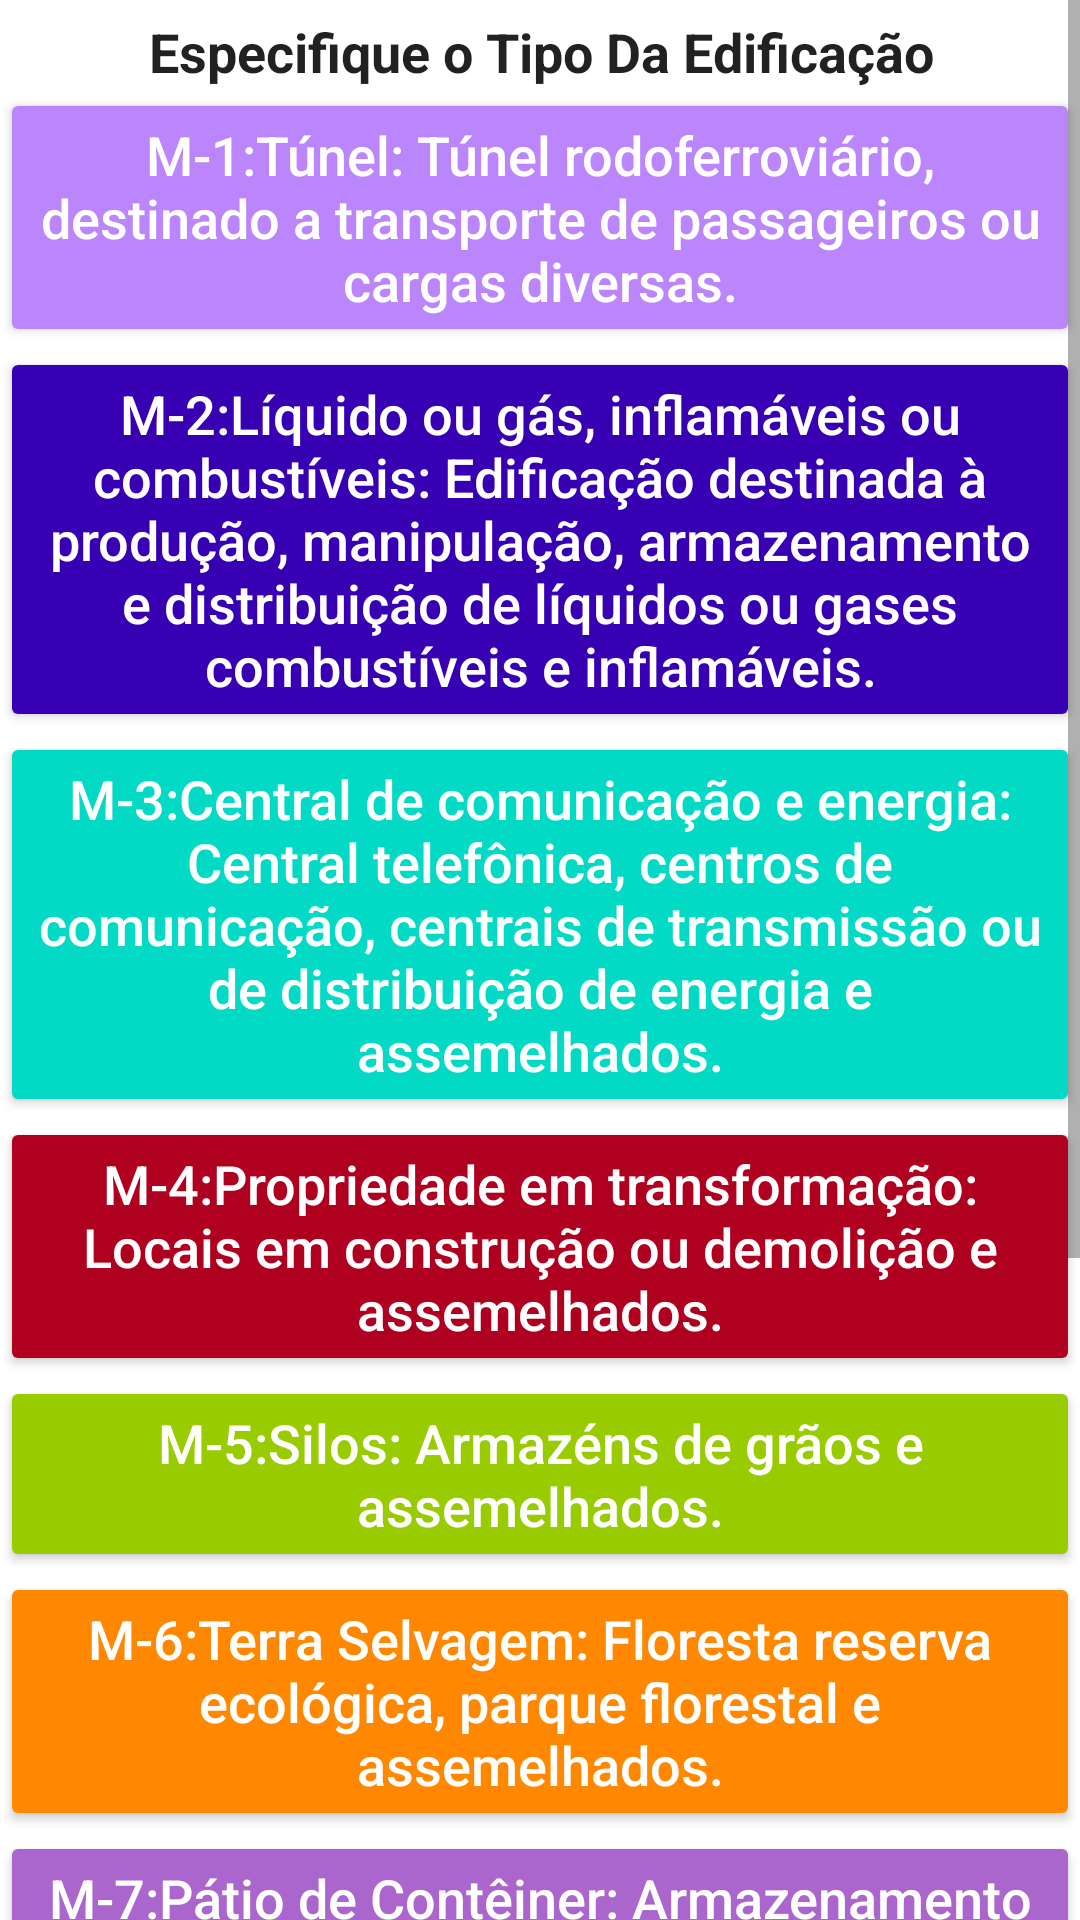

Layout XML and referenced resources for this Android screen:
<!-- AndroidManifest.xml: application theme Theme.SESCIP_Vistorias -->
<!-- res/layout/activity_divisao_m.xml -->
<RelativeLayout xmlns:android="http://schemas.android.com/apk/res/android"
    xmlns:app="http://schemas.android.com/apk/res-auto"
    xmlns:tools="http://schemas.android.com/tools"
    android:layout_width="match_parent"
    android:layout_height="wrap_content"
    tools:context="br.com.stone4.divisoes.DivisaoM">

    <ScrollView
        android:layout_width="match_parent"
        android:layout_height="wrap_content">

        <LinearLayout
            android:id="@+id/lay_vert"
            android:layout_width="match_parent"
            android:layout_height="wrap_content"
            android:orientation="vertical">

            <TextView
                android:id="@+id/tv_divm"
                style="@style/DivisaoOrienta"
                android:layout_width="match_parent"
                android:layout_height="wrap_content"
                android:layout_marginTop="5dp"
                android:hint="@string/tv_divaorienta"
                app:layout_constraintEnd_toEndOf="parent"
                app:layout_constraintStart_toStartOf="parent"
                app:layout_constraintTop_toTopOf="parent" />

            <Button
                android:id="@+id/M1"
                android:layout_width="match_parent"
                android:layout_height="wrap_content"
                android:hint="@string/button_M1"
                android:onClick="onClick"
                android:textColorHint="@color/white"
                android:textSize="18sp"
                app:backgroundTint="@color/purple_200" />

            <Button
                android:id="@+id/M2"
                android:layout_width="match_parent"
                android:layout_height="wrap_content"
                android:hint="@string/button_M2"
                android:onClick="onClick"
                android:textColorHint="@color/white"
                android:textSize="18sp"
                app:backgroundTint="@color/purple_700" />

            <Button
                android:id="@+id/M3"
                android:layout_width="match_parent"
                android:layout_height="wrap_content"
                android:hint="@string/button_M3"
                android:onClick="onClick"
                android:textColorHint="@color/white"
                android:textSize="18sp"
                app:backgroundTint="@color/teal_200" />

            <Button
                android:id="@+id/M4"
                android:layout_width="match_parent"
                android:layout_height="wrap_content"
                android:hint="@string/button_M4"
                android:onClick="onClick"
                android:textColorHint="@color/white"
                android:textSize="18sp"
                app:backgroundTint="@color/design_default_color_error" />

            <Button
                android:id="@+id/M5"
                android:layout_width="match_parent"
                android:layout_height="wrap_content"
                android:hint="@string/button_M5"
                android:onClick="onClick"
                android:textColorHint="@color/white"
                android:textSize="18sp"
                app:backgroundTint="@android:color/holo_green_light" />

            <Button
                android:id="@+id/M6"
                android:layout_width="match_parent"
                android:layout_height="wrap_content"
                android:hint="@string/button_M6"
                android:onClick="onClick"
                android:textColorHint="@color/white"
                android:textSize="18sp"
                app:backgroundTint="@android:color/holo_orange_dark" />

            <Button
                android:id="@+id/M7"
                android:layout_width="match_parent"
                android:layout_height="wrap_content"
                android:hint="@string/button_M7"
                android:onClick="onClick"
                android:textColorHint="@color/white"
                android:textSize="18sp"
                app:backgroundTint="@android:color/holo_purple" />

            <Button
                android:id="@+id/M8"
                android:layout_width="match_parent"
                android:layout_height="wrap_content"
                android:hint="@string/button_M8"
                android:onClick="onClick"
                android:textColorHint="@color/white"
                android:textSize="18sp"
                app:backgroundTint="@android:color/holo_red_light" />

            <Button
                android:id="@+id/M9"
                android:layout_width="match_parent"
                android:layout_height="wrap_content"
                android:hint="@string/button_M9"
                android:onClick="onClick"
                android:textColorHint="@color/white"
                android:textSize="18sp"
                app:backgroundTint="@color/purple_700" />

            <Button
                android:id="@+id/M10"
                android:layout_width="match_parent"
                android:layout_height="wrap_content"
                android:hint="@string/button_M10"
                android:onClick="onClick"
                android:textColorHint="@color/white"
                android:textSize="18sp"
                app:backgroundTint="@android:color/holo_green_light" />


        </LinearLayout>
    </ScrollView>

</RelativeLayout>
<!-- resources referenced by this layout -->
<resources>
  <color name="purple_200">#FFBB86FC</color>
  <color name="purple_700">#FF3700B3</color>
  <color name="teal_200">#FF03DAC5</color>
  <color name="white">#FFFFFFFF</color>
  <string name="button_M1">M-1:Túnel: Túnel rodoferroviário, destinado a transporte
  de passageiros ou cargas diversas.</string>
  <string name="button_M10">M-10:Resíduos: Coleta, tratamento e gestão de resíduos,
  recuperação de materiais.</string>
  
      // botôes Divisão N
  <string name="button_M2">M-2:Líquido ou gás, inflamáveis ou combustíveis: Edificação destinada à produção,
  manipulação, armazenamento e distribuição de líquidos ou gases combustíveis e inflamáveis.</string>
  <string name="button_M3">M-3:Central de comunicação e energia: Central telefônica, centros de comunicação,
  centrais de transmissão ou de distribuição de energia e assemelhados.</string>
  <string name="button_M4">M-4:Propriedade em transformação: Locais em construção ou demolição e assemelhados.</string>
  <string name="button_M5">M-5:Silos: Armazéns de grãos e assemelhados.</string>
  <string name="button_M6">M-6:Terra Selvagem: Floresta reserva ecológica, parque florestal e assemelhados.</string>
  <string name="button_M7">M-7:Pátio de Contêiner: Armazenamento de contêiner em área Aberta.</string>
  <string name="button_M8">M-8:Torres de telefonia móvel: Torre metálica com armários para
  equipamentos de telefonia</string>
  <string name="button_M9">M-9:Transporte e Navegação: Atividades de transporte de passageiros ou
  mercadorias, nas modalidades ferroviária, rodoviária, aquaviária e aérea (sem armazenamento).</string>
  <string name="tv_divaorienta">Especifique o Tipo Da Edificação</string>
      // botôes Divisão A
  <style name="DivisaoOrienta">
          <item name="android:layout_width">0dp</item>
          <item name="android:layout_height">wrap_content</item>
          <item name="android:layout_marginStart">1dp</item>
          <item name="android:gravity">center</item>
          <item name="android:textColorHint">@color/material_on_surface_emphasis_high_type</item>
          <item name="android:textSize">18sp</item>
          <item name="android:textStyle">bold</item>
      </style>
  
      // Botoões Divisões
  <style name="Theme.SESCIP_Vistorias" parent="Theme.MaterialComponents.DayNight.DarkActionBar">
          
          <item name="colorPrimary">@color/purple_500</item>
          <item name="colorPrimaryVariant">@color/purple_700</item>
          <item name="colorOnPrimary">@color/white</item>
          
          <item name="colorSecondary">@color/teal_200</item>
          <item name="colorSecondaryVariant">@color/teal_700</item>
          <item name="colorOnSecondary">@color/black</item>
          
          <item name="android:statusBarColor" tools:targetApi="l">?attr/colorPrimaryVariant</item>
          
      </style>
  <color name="purple_500">#FF6200EE</color>
  <color name="teal_700">#FF018786</color>
  <color name="black">#FF000000</color>
</resources>
